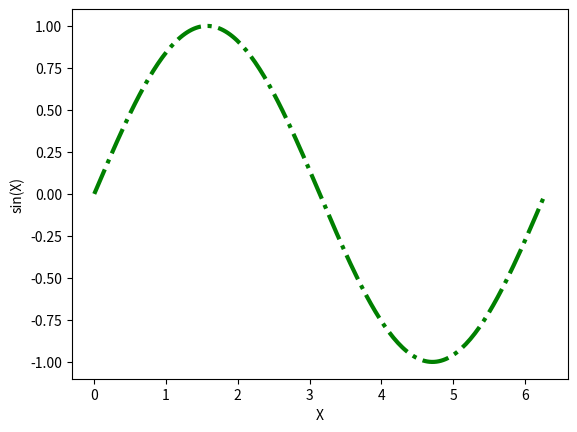

Generate this figure with matplotlib:
import matplotlib.pyplot as plt
import numpy as np
x = np.linspace(0, 2 * np.pi, 200)
y = np.sin(x)


fig, ax = plt.subplots()
ax.set_xlabel('X')
ax.set_ylabel('sin(X)')
points = ax.plot(x, y)
plt.setp(points, color='green', linestyle='dashdot', linewidth=3)
plt.show()
